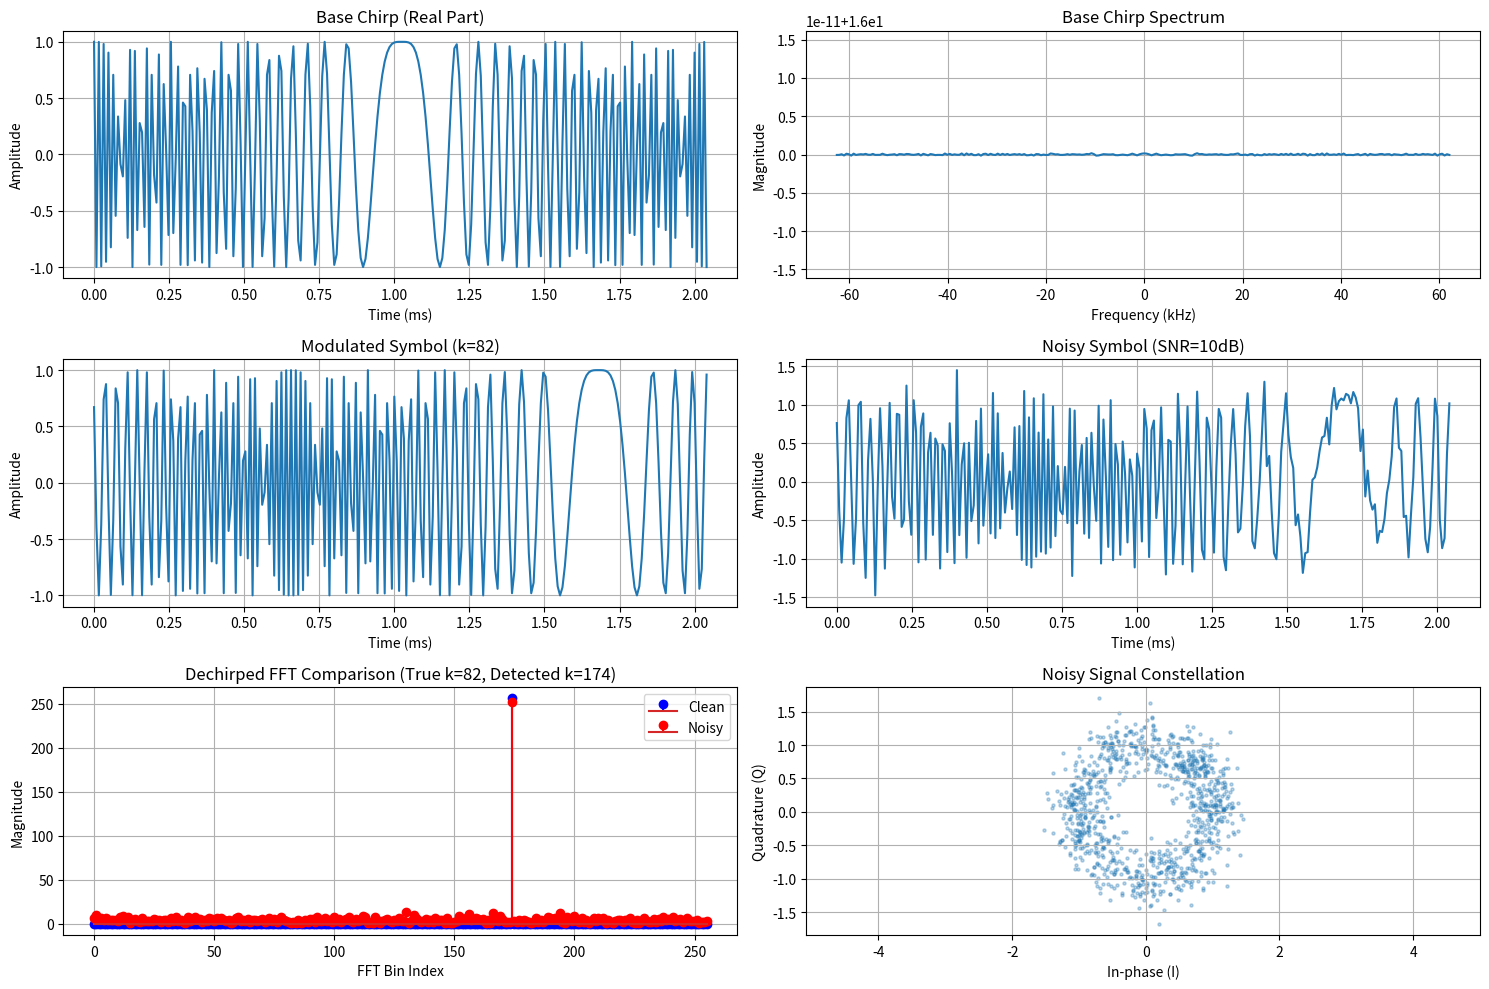

Write the Python code that produced this figure.
import numpy as np
import matplotlib.pyplot as plt
from typing import Tuple, List

# ========================
# CONFIGURABLE PARAMETERS
# ========================
"""
Independent variables with typical ranges:
- SF (Spreading Factor): Integer between 7-12 (higher = longer range, lower data rate)
- B (Bandwidth): 125e3, 250e3, or 500e3 Hz (higher = faster data rate)
- SNR (Signal-to-Noise Ratio): Any float (dB), typical range: -20 to 20 dB
- TEXT: Any string (ASCII characters work best)
- PLOT_SYMBOL_INDEX: Index of symbol to visualize (0 to len(symbols)-1)
"""
SF = 8  # Spreading Factor (7-12)
B = 125e3  # Bandwidth (Hz) - 125kHz, 250kHz, or 500kHz
SNR = 10  # Signal-to-Noise Ratio (dB)
TEXT = "LoRaTest"  # Text to transmit
PLOT_SYMBOL_INDEX = 2  # Which symbol to visualize in detail

# Derived parameters (do not change directly)
M = 2**SF  # Number of samples per symbol (fixed by SF)
T = M / B  # Symbol duration (seconds)
fs = B  # Sampling rate = Bandwidth (Hz)


def generate_base_chirp() -> np.ndarray:
    """Generate base up-chirp sweeping from -B/2 to +B/2 Hz."""
    n = np.arange(M)  # Sample indices [0, 1, ..., M-1]
    # Phase calculation: ϕ = π(n² - n*M)/M
    phase = np.pi * (n**2 - n * M) / M
    return np.exp(1j * phase)  # Complex chirp signal


def text_to_symbols(text: str) -> np.ndarray:
    """Convert text to LoRa symbols (each symbol represents SF bits)."""
    # Convert text to bytes (UTF-8 encoding)
    byte_data = np.frombuffer(text.encode("utf-8"), dtype=np.uint8)

    # Convert bytes to bits (MSB first)
    bits = np.unpackbits(byte_data)

    # Pad with zeros if not multiple of SF
    if len(bits) % SF != 0:
        padding = np.zeros(SF - (len(bits) % SF), dtype=np.uint8)
        bits = np.concatenate((bits, padding))

    # Reshape bits into SF-bit symbols
    symbols = bits.reshape(-1, SF)

    # Convert binary arrays to integer symbols
    return np.packbits(symbols, axis=1, bitorder="big").flatten() >> (8 - SF)


def modulate(symbols: np.ndarray, base_chirp: np.ndarray) -> np.ndarray:
    """Modulate symbols into LoRa chirps using cyclic shifts."""
    signal = np.array([], dtype=np.complex64)
    for symbol in symbols:
        # Apply cyclic shift to base chirp
        shifted_chirp = np.roll(base_chirp, symbol)
        signal = np.concatenate((signal, shifted_chirp))
    return signal


def add_noise(signal: np.ndarray, snr_db: float) -> np.ndarray:
    """Add complex AWGN noise to signal."""
    # Calculate signal power
    signal_power = np.mean(np.abs(signal) ** 2)

    # Calculate noise power based on SNR
    noise_power = signal_power / (10 ** (snr_db / 10))

    # Generate complex Gaussian noise
    noise = np.sqrt(noise_power / 2) * (
        np.random.randn(len(signal)) + 1j * np.random.randn(len(signal))
    )
    return signal + noise


def demodulate(signal: np.ndarray, base_chirp: np.ndarray) -> List[int]:
    """Demodulate LoRa signal back to symbols using FFT peak detection."""
    num_symbols = len(signal) // M
    symbols_recovered = []

    for i in range(num_symbols):
        # Extract one symbol duration
        segment = signal[i * M : (i + 1) * M]

        # Dechirping: Multiply by conjugate of base chirp
        dechirped = segment * np.conj(base_chirp)

        # FFT to find peak
        fft_result = np.fft.fft(dechirped)
        k_hat = np.argmax(np.abs(fft_result))
        symbols_recovered.append(k_hat)

    return symbols_recovered


def symbols_to_text(symbols: List[int], original_bit_length: int) -> str:
    """Convert symbols back to text (handling padding removal)."""
    # Convert symbols to bits
    bits = []
    for symbol in symbols:
        # Convert each symbol to SF bits (MSB first)
        bits.extend([(symbol >> i) & 1 for i in range(SF - 1, -1, -1)])

    # Remove padding based on original bit length
    bits = bits[:original_bit_length]

    # Convert bits to bytes
    byte_array = np.packbits(bits)

    # Convert bytes to text
    return byte_array.tobytes().decode("utf-8", errors="replace")


def calculate_errors(original: str, received: str) -> Tuple[int, int, float, float]:
    """Calculate bit error rate (BER) and character error rate (CER)."""
    # Convert to bytes for accurate bit-level comparison
    orig_bytes = original.encode("utf-8")
    recv_bytes = received.encode("utf-8")

    # Ensure equal length by padding with zeros
    max_len = max(len(orig_bytes), len(recv_bytes))
    orig_bytes_padded = orig_bytes.ljust(max_len, b"\x00")
    recv_bytes_padded = recv_bytes.ljust(max_len, b"\x00")

    # Convert to bit arrays
    orig_bits = np.unpackbits(np.frombuffer(orig_bytes_padded, dtype=np.uint8))
    recv_bits = np.unpackbits(np.frombuffer(recv_bytes_padded, dtype=np.uint8))

    # Calculate bit errors
    bit_errors = np.sum(orig_bits != recv_bits)
    total_bits = len(orig_bits)
    ber = bit_errors / total_bits if total_bits > 0 else 0.0

    # Calculate character errors
    char_errors = sum(
        1
        for a, b in zip(
            original.ljust(len(received), " "), received.ljust(len(original), " ")
        )
        if a != b
    )
    cer = char_errors / len(original) if original else 0.0

    return bit_errors, char_errors, ber, cer


def plot_results(
    base_chirp: np.ndarray,
    modulated: np.ndarray,
    noisy_signal: np.ndarray,
    symbols: np.ndarray,
    symbols_recovered: List[int],
    plot_symbol_idx: int,
) -> None:
    """Visualize key aspects of LoRa modulation/demodulation."""
    plt.figure(figsize=(15, 10))

    # 1. Base Chirp (Time Domain)
    plt.subplot(3, 2, 1)
    t = np.arange(M) / fs * 1000  # ms
    plt.plot(t, np.real(base_chirp))
    plt.title("Base Chirp (Real Part)")
    plt.xlabel("Time (ms)")
    plt.ylabel("Amplitude")
    plt.grid(True)

    # 2. Base Chirp (Frequency Domain)
    plt.subplot(3, 2, 2)
    freq = np.fft.fftshift(np.fft.fftfreq(M, 1 / fs)) / 1000  # kHz
    fft_base = np.fft.fftshift(np.abs(np.fft.fft(base_chirp)))
    plt.plot(freq, fft_base)
    plt.title("Base Chirp Spectrum")
    plt.xlabel("Frequency (kHz)")
    plt.ylabel("Magnitude")
    plt.grid(True)

    # 3. Modulated Symbol (Selected)
    plt.subplot(3, 2, 3)
    symbol_start = plot_symbol_idx * M
    symbol_end = (plot_symbol_idx + 1) * M
    symbol_wave = modulated[symbol_start:symbol_end]
    plt.plot(t, np.real(symbol_wave))
    plt.title(f"Modulated Symbol (k={symbols[plot_symbol_idx]})")
    plt.xlabel("Time (ms)")
    plt.ylabel("Amplitude")
    plt.grid(True)

    # 4. Noisy Symbol (Same symbol with noise)
    plt.subplot(3, 2, 4)
    noisy_symbol = noisy_signal[symbol_start:symbol_end]
    plt.plot(t, np.real(noisy_symbol))
    plt.title(f"Noisy Symbol (SNR={SNR}dB)")
    plt.xlabel("Time (ms)")
    plt.ylabel("Amplitude")
    plt.grid(True)

    # 5. Dechirped FFT Comparison
    plt.subplot(3, 2, 5)
    dechirped_clean = symbol_wave * np.conj(base_chirp)
    fft_clean = np.abs(np.fft.fft(dechirped_clean))

    dechirped_noisy = noisy_symbol * np.conj(base_chirp)
    fft_noisy = np.abs(np.fft.fft(dechirped_noisy))

    bins = np.arange(M)
    plt.stem(bins, fft_clean, "b-", markerfmt="bo", label="Clean")
    plt.stem(bins, fft_noisy, "r-", markerfmt="ro", label="Noisy")
    plt.title(
        f"Dechirped FFT Comparison (True k={symbols[plot_symbol_idx]}, Detected k={symbols_recovered[plot_symbol_idx]})"
    )
    plt.xlabel("FFT Bin Index")
    plt.ylabel("Magnitude")
    plt.legend()
    plt.grid(True)

    # 6. Constellation Diagram (First 1000 samples)
    plt.subplot(3, 2, 6)
    plt.scatter(
        np.real(noisy_signal[:1000]), np.imag(noisy_signal[:1000]), alpha=0.3, s=5
    )
    plt.title("Noisy Signal Constellation")
    plt.xlabel("In-phase (I)")
    plt.ylabel("Quadrature (Q)")
    plt.grid(True)
    plt.axis("equal")

    plt.tight_layout()
    plt.show()


# ======================
# MAIN SIMULATION
# ======================
if __name__ == "__main__":
    # 1. Precompute components
    base_chirp = generate_base_chirp()

    # 2. Transmitter
    symbols = text_to_symbols(TEXT)
    original_bit_length = len(TEXT.encode("utf-8")) * 8
    modulated = modulate(symbols, base_chirp)

    # 3. Channel
    noisy_signal = add_noise(modulated, SNR)

    # 4. Receiver
    symbols_recovered = demodulate(noisy_signal, base_chirp)
    text_recovered = symbols_to_text(symbols_recovered, original_bit_length)

    # 5. Error analysis
    bit_errors, char_errors, ber, cer = calculate_errors(TEXT, text_recovered)

    # 6. Output results
    print(f"Original Text: {TEXT}")
    print(f"Decoded Text:  {text_recovered}")
    print(f"\nBit Errors: {bit_errors}/{original_bit_length} ({ber*100:.2f}%)")
    print(f"Char Errors: {char_errors}/{len(TEXT)} ({cer*100:.2f}%)")

    # 7. Visualization
    plot_results(
        base_chirp,
        modulated,
        noisy_signal,
        symbols,
        symbols_recovered,
        PLOT_SYMBOL_INDEX,
    )
